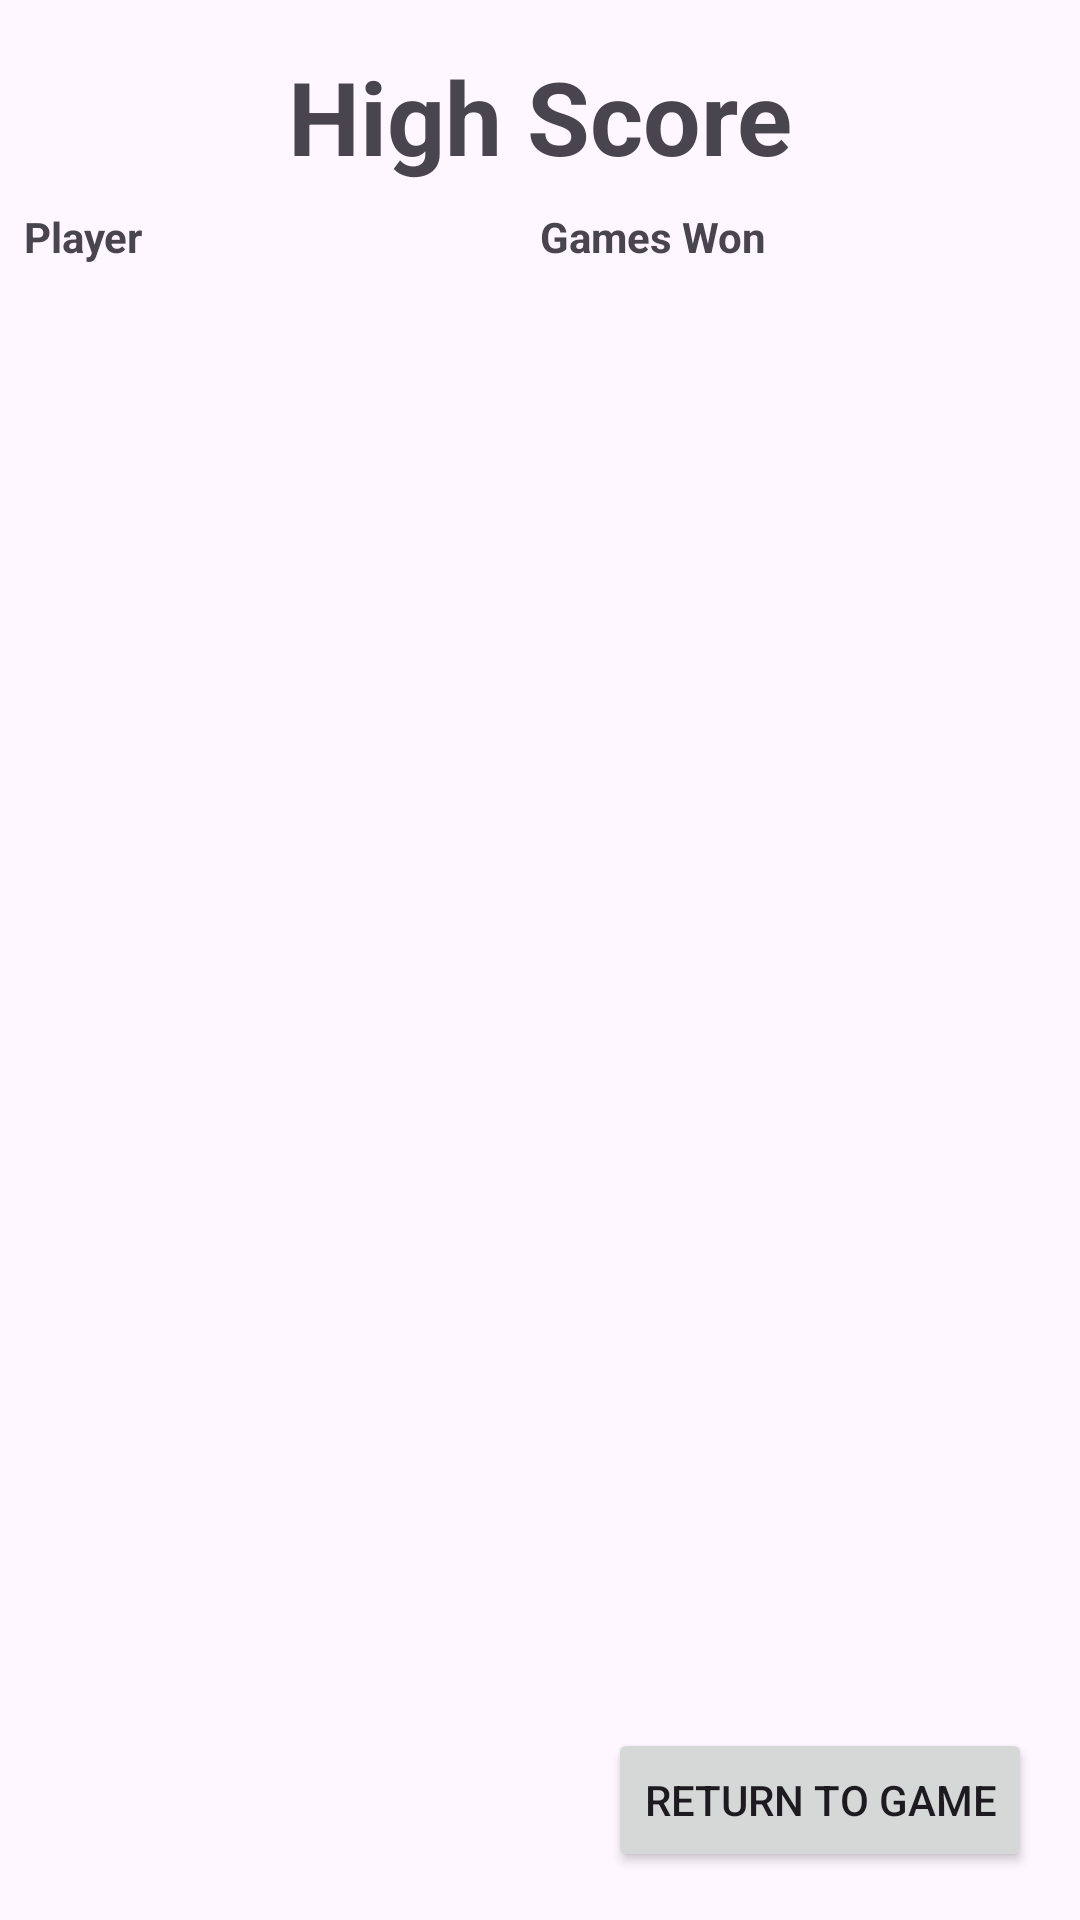

Here is an Android app screen rendered from its layout file. Give the layout XML and the strings, colors and styles it references.
<!-- AndroidManifest.xml: application theme Theme.Lab42 -->
<!-- res/layout/activity_tableau_score.xml -->
<?xml version="1.0" encoding="utf-8"?>
<androidx.constraintlayout.widget.ConstraintLayout xmlns:android="http://schemas.android.com/apk/res/android"
    xmlns:app="http://schemas.android.com/apk/res-auto"
    xmlns:tools="http://schemas.android.com/tools"
    android:layout_width="match_parent"
    android:layout_height="match_parent"
    tools:context=".TableauScoreActivity">

    <androidx.constraintlayout.widget.ConstraintLayout
        android:layout_width="match_parent"
        android:layout_height="match_parent"
        android:layout_marginStart="8dp"
        android:layout_marginTop="8dp"
        android:layout_marginEnd="8dp"
        android:layout_marginBottom="8dp"
        app:layout_constraintBottom_toBottomOf="parent"
        app:layout_constraintEnd_toEndOf="parent"
        app:layout_constraintStart_toStartOf="parent"
        app:layout_constraintTop_toTopOf="parent">

        <LinearLayout
            android:layout_width="match_parent"
            android:layout_height="wrap_content"
            android:layout_marginTop="8dp"
            android:layout_weight="1"
            android:orientation="horizontal"
            app:layout_constraintEnd_toEndOf="parent"
            app:layout_constraintStart_toStartOf="parent"
            app:layout_constraintTop_toBottomOf="@+id/linearLayout3">

            <TextView
                android:id="@+id/lbl_ScorePlayerNullName"
                android:layout_width="match_parent"
                android:layout_height="wrap_content"
                android:layout_weight="2"
                android:textAlignment="viewStart" />

            <TextView
                android:id="@+id/lbl_ScorePlayerNullScore"
                android:layout_width="match_parent"
                android:layout_height="wrap_content"
                android:layout_weight="2"
                android:textAlignment="viewStart" />
        </LinearLayout>

        <LinearLayout
            android:id="@+id/linearLayout2"
            android:layout_width="match_parent"
            android:layout_height="wrap_content"
            android:layout_marginTop="9dp"
            android:orientation="horizontal"
            app:layout_constraintEnd_toEndOf="parent"
            app:layout_constraintStart_toStartOf="parent"
            app:layout_constraintTop_toBottomOf="@+id/linearLayout1">

            <TextView
                android:id="@+id/lbl_ScorePlayerXName"
                android:layout_width="match_parent"
                android:layout_height="wrap_content"
                android:layout_weight="2"
                android:textAlignment="viewStart" />

            <TextView
                android:id="@+id/lbl_ScorePlayerXScore"
                android:layout_width="match_parent"
                android:layout_height="wrap_content"
                android:layout_weight="2"
                android:textAlignment="viewStart" />

        </LinearLayout>

        <LinearLayout
            android:id="@+id/linearLayout3"
            android:layout_width="match_parent"
            android:layout_height="wrap_content"
            android:layout_marginTop="8dp"
            android:orientation="horizontal"
            app:layout_constraintEnd_toEndOf="parent"
            app:layout_constraintStart_toStartOf="parent"
            app:layout_constraintTop_toBottomOf="@+id/linearLayout2">

            <TextView
                android:id="@+id/lbl_ScorePlayerOName"
                android:layout_width="match_parent"
                android:layout_height="wrap_content"
                android:layout_weight="2"
                android:textAlignment="viewStart" />

            <TextView
                android:id="@+id/lbl_ScorePlayerOScore"
                android:layout_width="match_parent"
                android:layout_height="wrap_content"
                android:layout_weight="2"
                android:textAlignment="viewStart" />

        </LinearLayout>

        <LinearLayout
            android:id="@+id/linearLayout1"
            android:layout_width="0dp"
            android:layout_height="wrap_content"
            android:layout_marginTop="8dp"
            android:orientation="horizontal"
            app:layout_constraintEnd_toEndOf="parent"
            app:layout_constraintStart_toStartOf="parent"
            app:layout_constraintTop_toBottomOf="@+id/lbl_ActivityScore">

            <TextView
                android:id="@+id/txtv_scorePlayer"
                android:layout_width="match_parent"
                android:layout_height="wrap_content"
                android:layout_weight="2"
                android:text="@string/str_player"
                android:textStyle="bold" />

            <TextView
                android:id="@+id/txtv_scoresWin"
                android:layout_width="match_parent"
                android:layout_height="wrap_content"
                android:layout_weight="2"
                android:text="@string/str_gameWon"
                android:textStyle="bold" />

        </LinearLayout>

        <TextView
            android:id="@+id/lbl_ActivityScore"
            android:layout_width="match_parent"
            android:layout_height="wrap_content"
            android:layout_marginTop="8dp"
            android:text="@string/str_btnTicTacToeScoresTable"
            android:textAlignment="center"
            android:textIsSelectable="false"
            android:textSize="34sp"
            android:textStyle="bold"
            app:layout_constraintTop_toTopOf="parent" />

        <Button
            android:id="@+id/btn_scoreReturn"
            android:layout_width="wrap_content"
            android:layout_height="wrap_content"
            android:layout_marginEnd="8dp"
            android:layout_marginBottom="8dp"
            android:text="@string/str_btnScoreReturn"
            app:layout_constraintBottom_toBottomOf="parent"
            app:layout_constraintEnd_toEndOf="parent" />
    </androidx.constraintlayout.widget.ConstraintLayout>

</androidx.constraintlayout.widget.ConstraintLayout>
<!-- resources referenced by this layout -->
<resources>
  <string name="str_btnScoreReturn">Return to Game</string>
  <string name="str_btnTicTacToeScoresTable">High Score</string>
  <string name="str_gameWon">Games Won</string>
  <string name="str_player">Player</string>
  <style name="Theme.Lab42" parent="Base.Theme.Lab42" />
  <style name="Base.Theme.Lab42" parent="Theme.Material3.DayNight">
          
          
      </style>
</resources>
